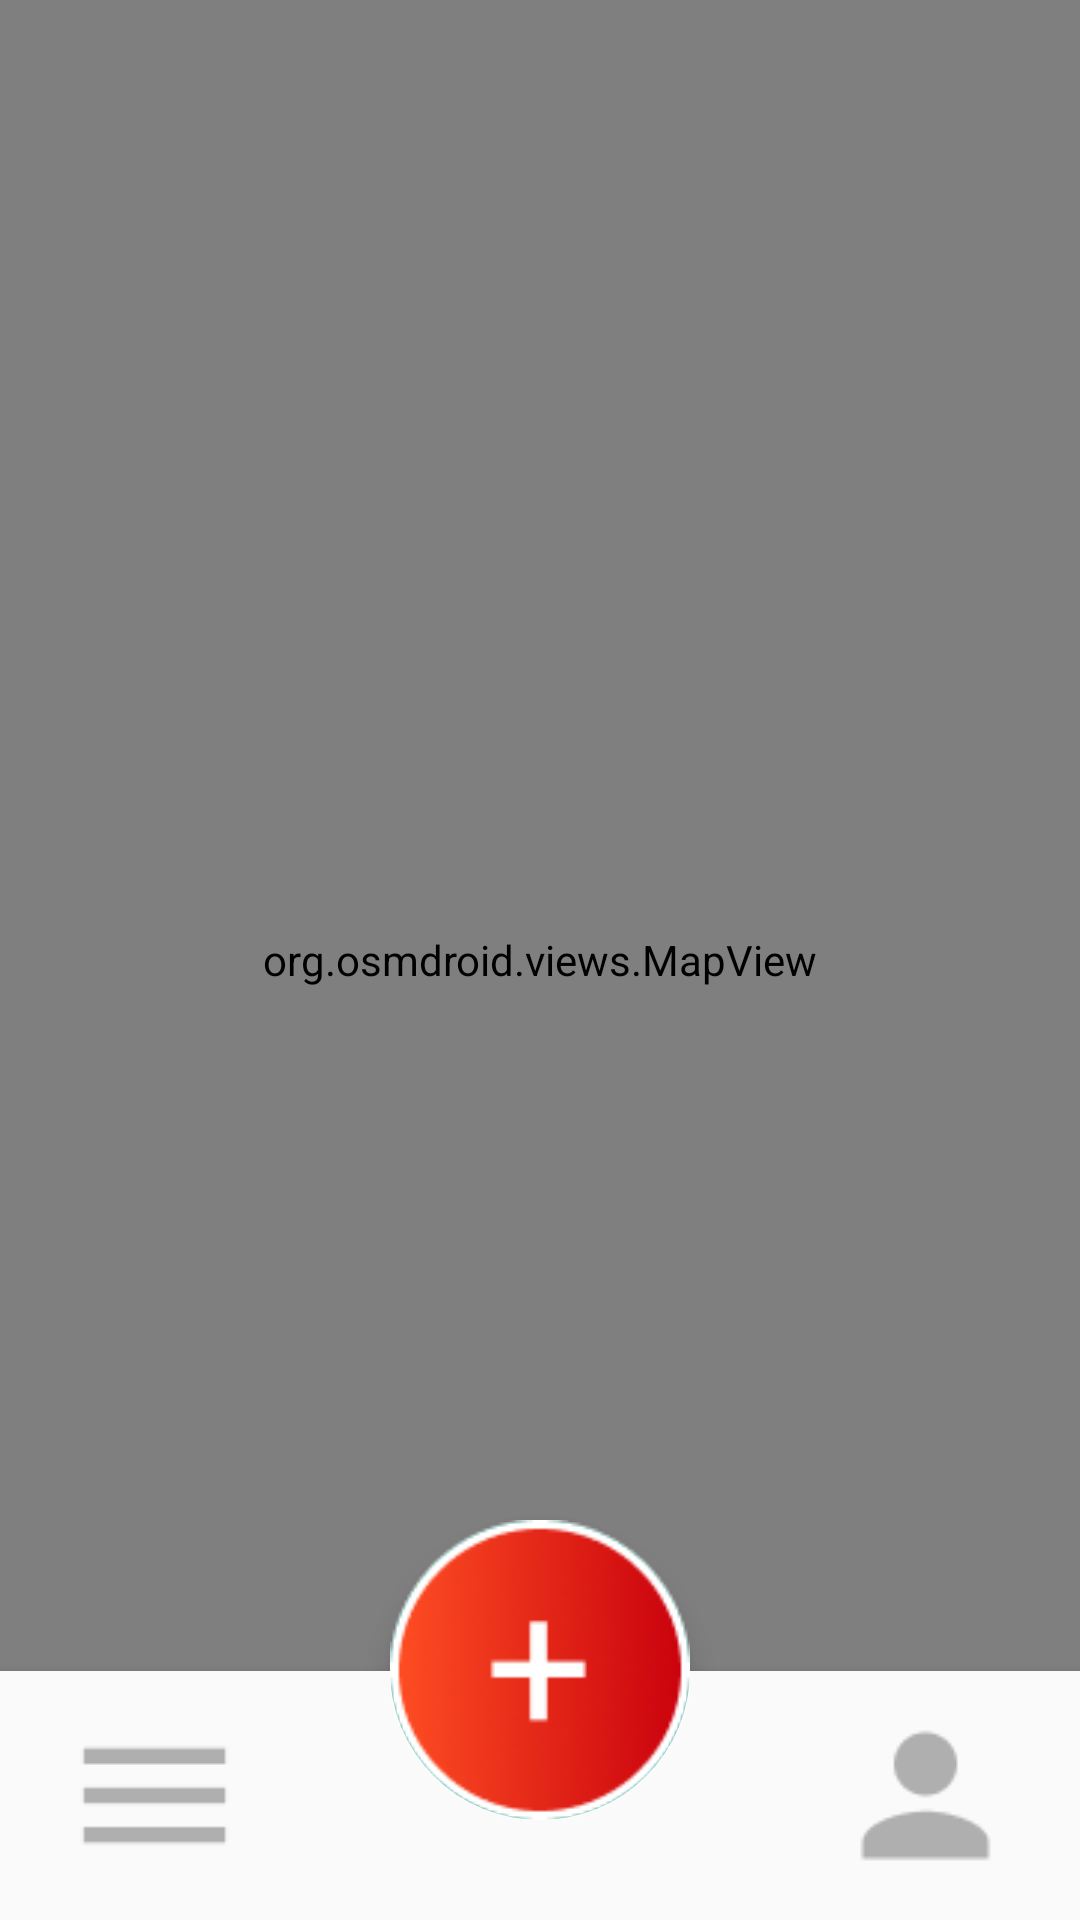

Here is an Android app screen rendered from its layout file. Give the layout XML and the strings, colors and styles it references.
<!-- AndroidManifest.xml: application theme Theme.JARSpeed -->
<!-- res/layout/activity_map.xml -->
<?xml version="1.0" encoding="utf-8"?>
<RelativeLayout xmlns:android="http://schemas.android.com/apk/res/android"
    android:layout_width="match_parent"
    android:layout_height="match_parent"
    xmlns:app="http://schemas.android.com/apk/res-auto">

    
    <org.osmdroid.views.MapView
        android:id="@+id/map"
        android:layout_width="match_parent"
        android:layout_height="match_parent" />

    
    <LinearLayout
        android:id="@+id/parcoursContainer"
        android:layout_width="match_parent"
        android:layout_height="wrap_content"
        android:orientation="vertical"
        android:padding="16dp"
        android:layout_centerInParent="true"
        android:elevation="4dp">

        

    </LinearLayout>

    
    <LinearLayout
        android:id="@+id/bottom_navigation"
        android:layout_width="match_parent"
        android:layout_height="wrap_content"
        android:layout_alignParentBottom="true"
        android:orientation="horizontal"
        android:gravity="center"
        android:background="?android:attr/windowBackground"
        android:elevation="6dp"
        android:paddingTop="10dp"
        android:paddingBottom="10dp">

        <ImageView
            android:id="@+id/imageViewAllParcours"
            android:layout_width="wrap_content"
            android:layout_height="match_parent"
            android:src="@drawable/ic_parcours"
            android:layout_marginLeft="20dp"
            android:onClick="onListRouteOnClicked"/>

        <Space
            android:layout_width="0dp"
            android:layout_height="match_parent"
            android:layout_weight="1" />

        <ImageView
            android:id="@+id/imageViewProfile"
            android:layout_width="wrap_content"
            android:layout_height="match_parent"
            android:src="@drawable/ic_menu_profil"
            android:layout_marginRight="20dp"
            android:onClick="onProfileButtonClick"/>

    </LinearLayout>

    <com.google.android.material.floatingactionbutton.FloatingActionButton
        android:id="@+id/fabAdd"
        android:layout_width="wrap_content"
        android:layout_height="wrap_content"
        app:fabCustomSize="100dp"
        app:maxImageSize="100dp"
        app:srcCompat="@drawable/ic_add"
        app:borderWidth="0dp"
        android:scaleType="center"
        android:elevation="6dp"
        android:layout_above="@id/bottom_navigation"
        android:layout_centerHorizontal="true"
        android:layout_marginBottom="-50dp"
        android:onClick="onRunButtonClick"/>
</RelativeLayout>
<!-- resources referenced by this layout -->
<resources>
  <!-- drawable ic_add: png bitmap (drawable, 9308 bytes) -->
  <!-- drawable ic_menu_profil: png bitmap (drawable, 708 bytes) -->
  <!-- drawable ic_parcours: png bitmap (drawable, 265 bytes) -->
  <style name="Theme.JARSpeed" parent="Base.Theme.JARSpeed" />
  <style name="Base.Theme.JARSpeed" parent="Theme.AppCompat.DayNight.DarkActionBar">
          
          
      </style>
</resources>
